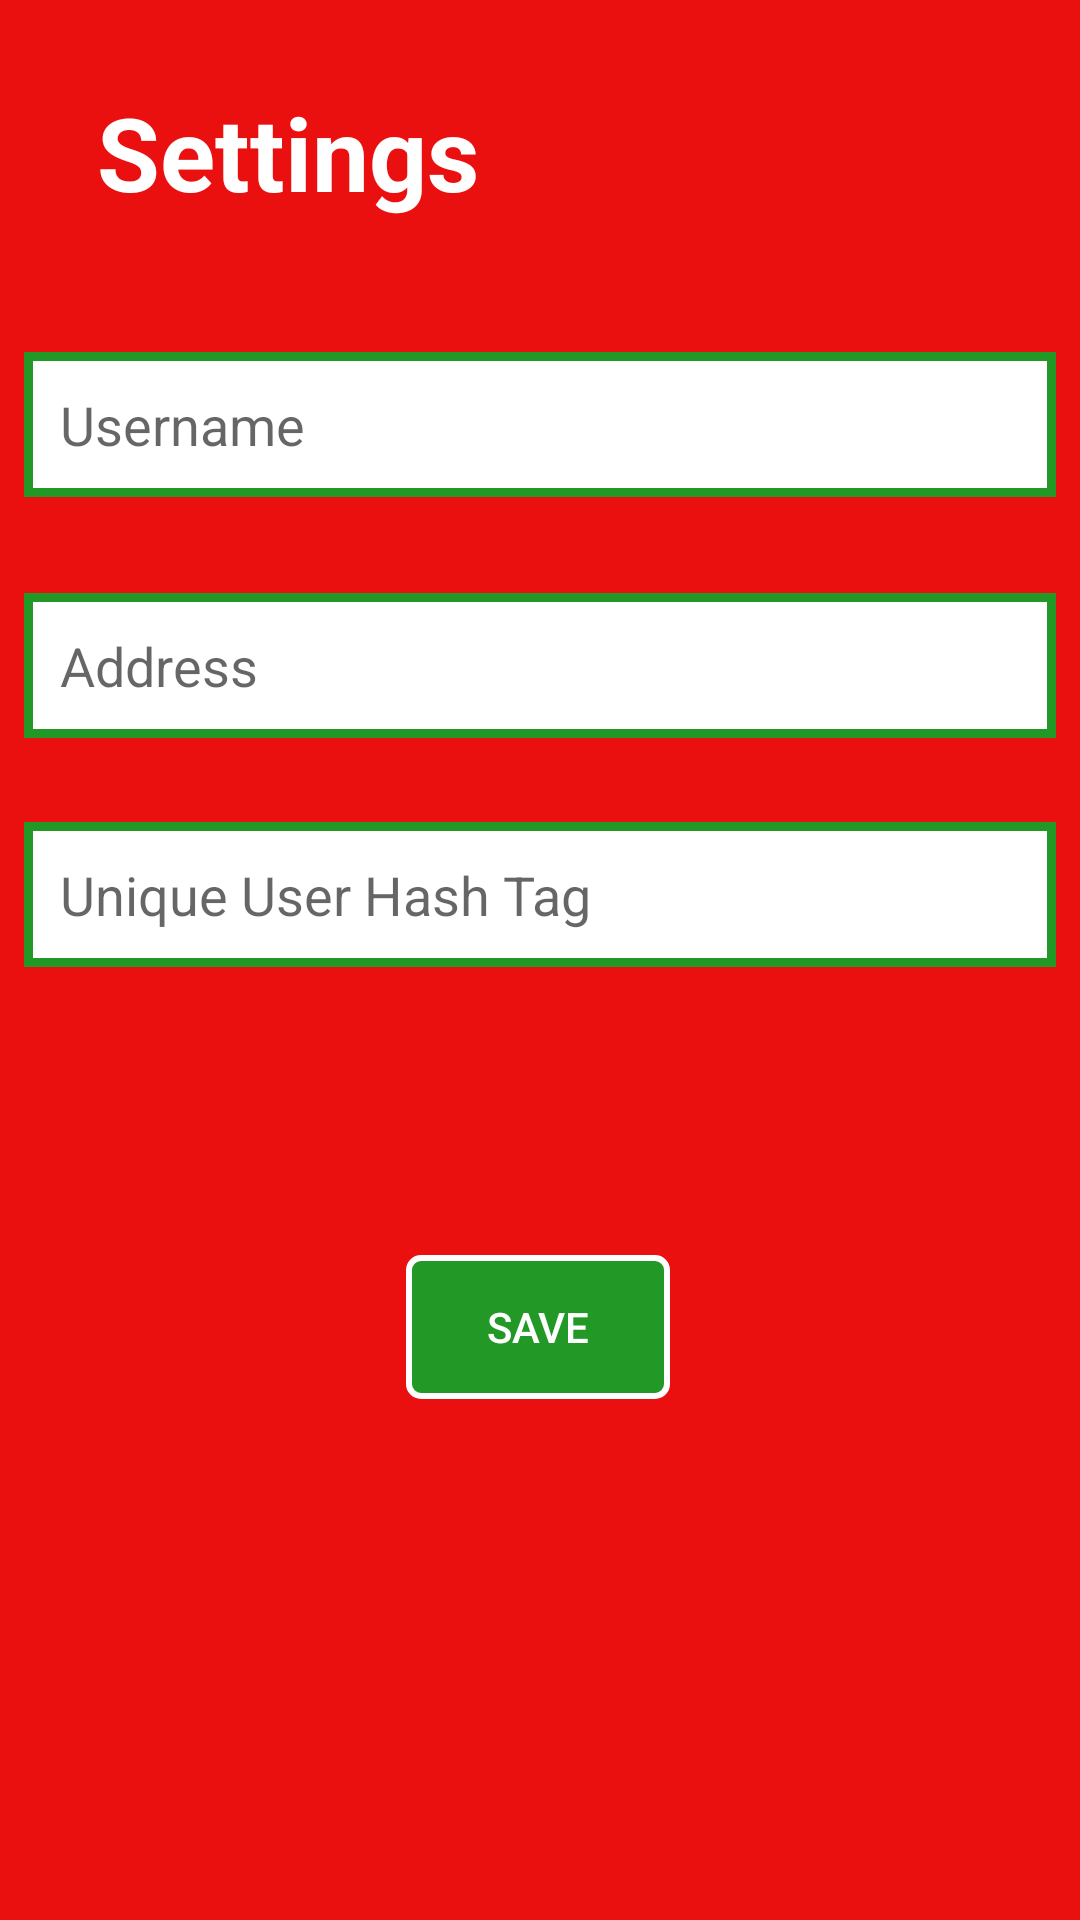

Here is an Android app screen rendered from its layout file. Give the layout XML and the strings, colors and styles it references.
<!-- AndroidManifest.xml: activity theme RedScreen -->
<!-- res/layout/activity_settings.xml -->
<?xml version="1.0" encoding="utf-8"?>
<android.support.constraint.ConstraintLayout xmlns:android="http://schemas.android.com/apk/res/android"
    xmlns:app="http://schemas.android.com/apk/res-auto"
    xmlns:tools="http://schemas.android.com/tools"
    android:layout_width="match_parent"
    android:layout_height="match_parent"
    tools:context=".LoginActivity">

    <TextView
        android:id="@+id/textView"
        android:layout_width="wrap_content"
        android:layout_height="wrap_content"
        android:layout_marginStart="8dp"
        android:layout_marginLeft="8dp"
        android:layout_marginTop="28dp"
        android:layout_marginEnd="8dp"
        android:layout_marginRight="8dp"
        android:text="Settings"
        android:textColor="@color/colorWhite"
        android:textSize="34sp"
        android:textStyle="bold"
        app:layout_constraintEnd_toEndOf="parent"
        app:layout_constraintHorizontal_bias="0.112"
        app:layout_constraintStart_toStartOf="parent"
        app:layout_constraintTop_toTopOf="parent" />

    <EditText
        android:id="@+id/fbField"
        android:layout_width="match_parent"
        android:layout_height="wrap_content"
        android:layout_marginStart="8dp"
        android:layout_marginLeft="8dp"
        android:layout_marginTop="32dp"
        android:layout_marginEnd="8dp"
        android:layout_marginRight="8dp"
        android:background="@drawable/editfield"
        android:padding="12dp"
        android:ems="10"
        android:hint="Address"
        android:inputType="text"
        app:layout_constraintEnd_toEndOf="parent"
        app:layout_constraintHorizontal_bias="0.0"
        app:layout_constraintStart_toStartOf="parent"
        app:layout_constraintTop_toBottomOf="@+id/emailField" />

    <Button
        android:id="@+id/finishBtn"
        android:layout_width="wrap_content"
        android:layout_height="wrap_content"
        android:layout_marginStart="8dp"
        android:layout_marginLeft="8dp"
        android:layout_marginTop="96dp"
        android:layout_marginEnd="8dp"
        android:layout_marginRight="8dp"
        android:background="@drawable/btn"
        android:textColor="@color/colorWhite"
        android:text="Save"
        app:layout_constraintEnd_toEndOf="parent"
        app:layout_constraintHorizontal_bias="0.498"
        app:layout_constraintStart_toStartOf="parent"
        app:layout_constraintTop_toBottomOf="@+id/personalHashTagEditText" />

    <EditText
        android:id="@+id/emailField"
        android:layout_width="match_parent"
        android:layout_height="wrap_content"
        android:layout_marginStart="8dp"
        android:layout_marginLeft="8dp"
        android:layout_marginTop="44dp"
        android:layout_marginEnd="8dp"
        android:layout_marginRight="8dp"
        android:background="@drawable/editfield"
        android:padding="12dp"
        android:ems="10"
        android:hint="Username"
        android:inputType="textPersonName"
        android:text=""
        app:layout_constraintEnd_toEndOf="parent"
        app:layout_constraintHorizontal_bias="0.0"
        app:layout_constraintStart_toStartOf="parent"
        app:layout_constraintTop_toBottomOf="@+id/textView" />

    <EditText
        android:id="@+id/personalHashTagEditText"
        android:layout_width="match_parent"
        android:layout_height="wrap_content"
        android:layout_marginStart="8dp"
        android:layout_marginLeft="8dp"
        android:layout_marginTop="28dp"
        android:layout_marginEnd="8dp"
        android:layout_marginRight="8dp"
        android:background="@drawable/editfield"
        android:padding="12dp"
        android:ems="10"
        android:hint="Unique User Hash Tag"
        android:inputType="textPersonName"
        app:layout_constraintEnd_toEndOf="parent"
        app:layout_constraintStart_toStartOf="parent"
        app:layout_constraintTop_toBottomOf="@+id/fbField" />


</android.support.constraint.ConstraintLayout>
<!-- resources referenced by this layout -->
<resources>
  <color name="colorWhite">#fff</color>
  <!-- drawable btn (drawable) -->
  <?xml version="1.0" encoding="utf-8"?>
  <shape xmlns:android="http://schemas.android.com/apk/res/android"
      android:thickness="4dp" android:shape="rectangle"
      >
  <solid android:color="@color/colorGreen" />
      <stroke android:color="@color/colorWhite" android:width="2dp" />
      <corners android:radius="4dp" />
  </shape>
  <!-- drawable editfield (drawable) -->
  <?xml version="1.0" encoding="utf-8"?>
  <shape xmlns:android="http://schemas.android.com/apk/res/android"
      android:shape="rectangle"
      android:thickness="4dp" >
  <solid android:color="#fff" />
  <stroke android:color="@color/colorGreen"
      android:width="3dp" />
  </shape>
  <style name="RedScreen" parent="Theme.AppCompat.Light.DarkActionBar">
          <item name="android:background">@color/colorRed</item>
      </style>
  <color name="colorGreen">#229926</color>
  <color name="colorRed">#EB1010</color>
</resources>
